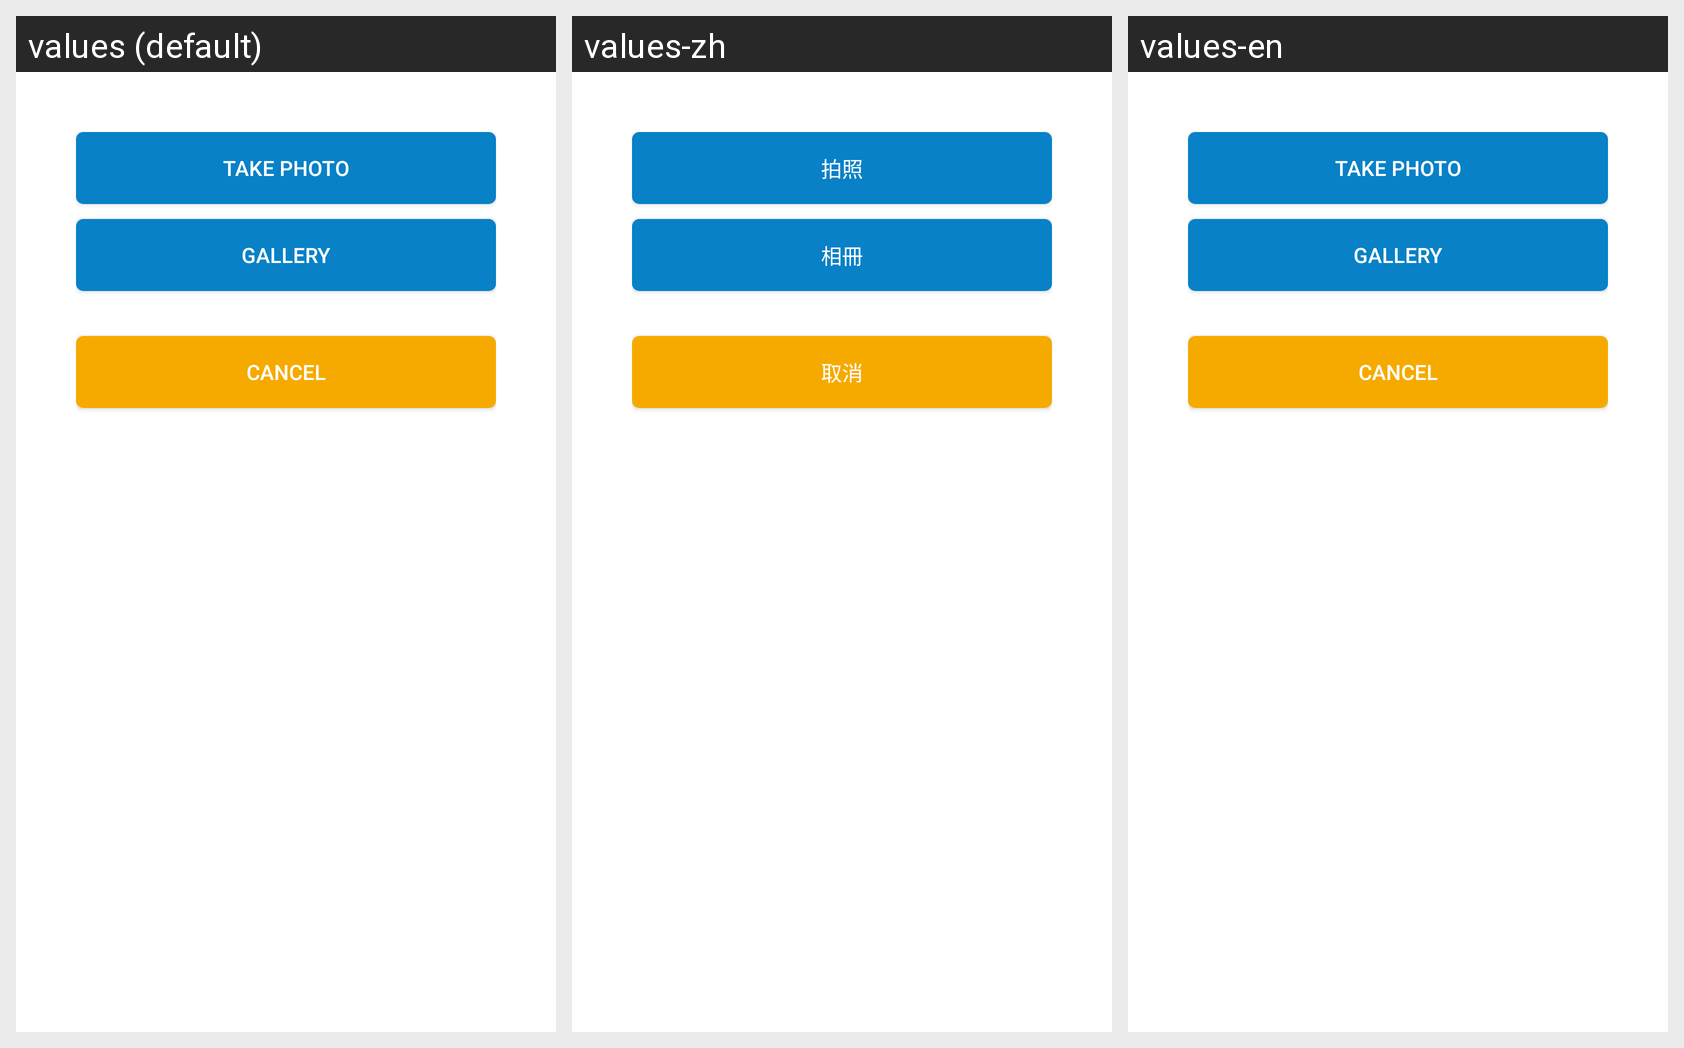

This grid shows one Android layout under several languages. Give, for every string resource on the screen, its name, the default text and each shown locale's text.
Android screen res/layout/change_avatar_dialog.xml rendered under 3 locales, left to right: values (default), values-zh, values-en. Device: Nexus 5 (rendered at 1080×1920; each locale shown at half size, 540×960, under a caption strip naming it); theme AppTheme.
Strings drawn on this screen, with the default value and each locale's value (text and hints the layout hard-codes, and strings that could not be matched under every locale, appear in the picture but are not listed):

btn_take_photo
  values: Take Photo
  values-zh: 拍照
  values-en: Take Photo

btn_gallery
  values: Gallery
  values-zh: 相冊
  values-en: Gallery

cancel
  values: Cancel
  values-zh: 取消
  values-en: Cancel
